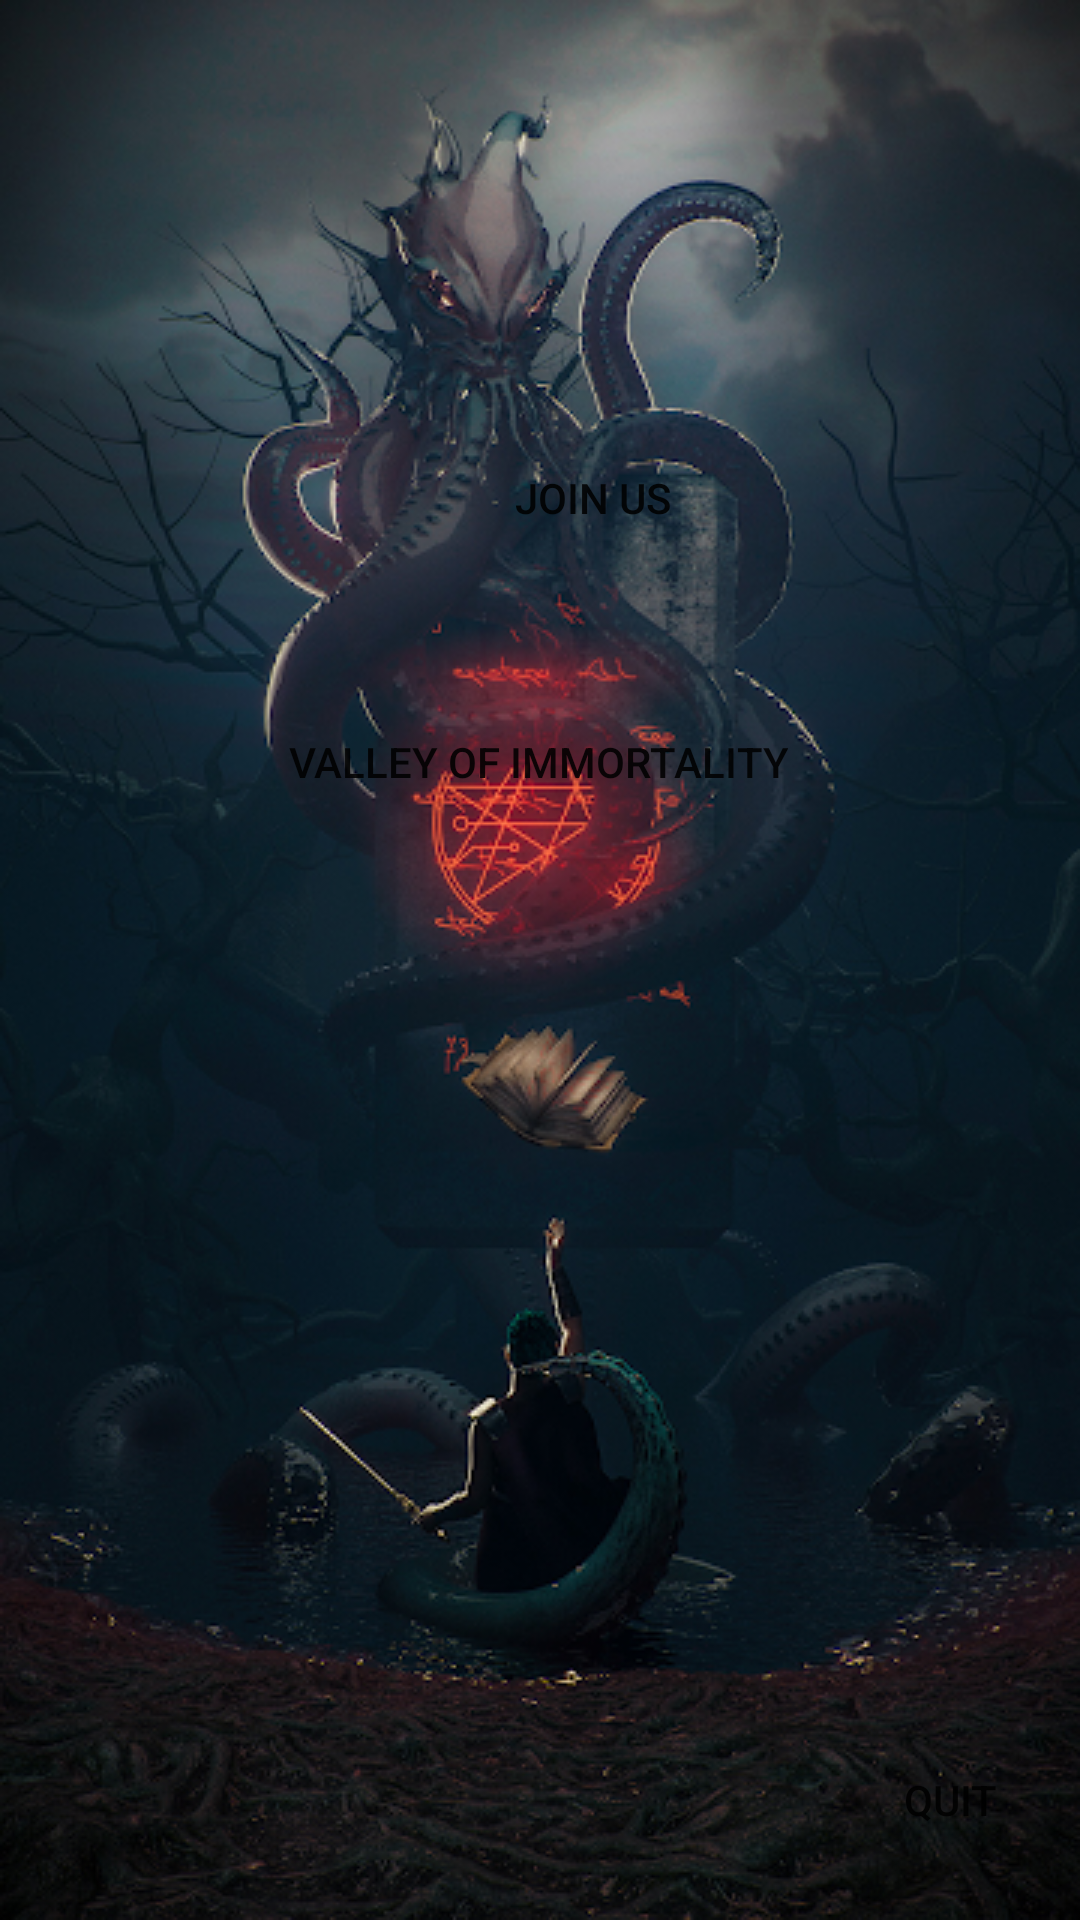

Android layout source for this screen:
<!-- AndroidManifest.xml: application theme Theme.HitOrHealGameApp -->
<!-- res/layout/activity_menu.xml -->
<?xml version="1.0" encoding="utf-8"?>
<androidx.constraintlayout.widget.ConstraintLayout xmlns:android="http://schemas.android.com/apk/res/android"
    xmlns:app="http://schemas.android.com/apk/res-auto"
    xmlns:tools="http://schemas.android.com/tools"
    android:layout_width="match_parent"
    android:layout_height="match_parent"
    tools:context=".MenuActivity"
    android:background="@drawable/meniu2">

    <Button
        android:id="@+id/buttonStat"
        android:layout_width="wrap_content"
        android:layout_height="wrap_content"
        android:layout_marginStart="96dp"
        android:layout_marginLeft="96dp"
        android:layout_marginTop="40dp"
        android:layout_marginEnd="96dp"
        android:layout_marginRight="96dp"
        android:text="Valley of Immortality"
        app:layout_constraintEnd_toEndOf="parent"
        app:layout_constraintHorizontal_bias="0.0"
        app:layout_constraintStart_toStartOf="parent"
        app:layout_constraintTop_toBottomOf="@+id/buttonJoin"
        android:background="@android:color/transparent"
        android:foreground="?android:attr/selectableItemBackground"
        />

    <Button
        android:id="@+id/buttonJoin"
        android:layout_width="wrap_content"
        android:layout_height="wrap_content"
        android:layout_marginStart="152dp"
        android:layout_marginLeft="152dp"
        android:layout_marginTop="142dp"
        android:layout_marginEnd="152dp"
        android:layout_marginRight="152dp"
        android:text=" join us"
        app:layout_constraintEnd_toEndOf="parent"
        app:layout_constraintHorizontal_bias="0.0"
        app:layout_constraintStart_toStartOf="parent"
        app:layout_constraintTop_toTopOf="parent"
        android:background="@android:color/transparent"
        android:foreground="?android:attr/selectableItemBackground"/>

    <Button
        android:id="@+id/buttonQuit"
        android:layout_width="wrap_content"
        android:layout_height="wrap_content"
        android:layout_marginStart="289dp"
        android:layout_marginLeft="289dp"
        android:layout_marginEnd="16dp"
        android:layout_marginRight="16dp"
        android:layout_marginBottom="16dp"
        android:text="quit"
        app:layout_constraintBottom_toBottomOf="parent"
        app:layout_constraintEnd_toEndOf="parent"
        app:layout_constraintStart_toStartOf="parent"
        android:background="@android:color/transparent"
        android:foreground="?android:attr/selectableItemBackground"/>

</androidx.constraintlayout.widget.ConstraintLayout>
<!-- resources referenced by this layout -->
<resources>
  <!-- drawable meniu2: png bitmap (drawable-v24, 343509 bytes) -->
  <style name="Theme.HitOrHealGameApp" parent="Theme.MaterialComponents.DayNight.DarkActionBar">
          
          <item name="colorPrimary">@color/purple_500</item>
          <item name="colorPrimaryVariant">@color/purple_700</item>
          <item name="colorOnPrimary">@color/white</item>
          
          <item name="colorSecondary">@color/teal_200</item>
          <item name="colorSecondaryVariant">@color/teal_700</item>
          <item name="colorOnSecondary">@color/black</item>
          
          <item name="android:statusBarColor" tools:targetApi="l">?attr/colorPrimaryVariant</item>
          
      </style>
  <color name="purple_500">#FF6200EE</color>
  <color name="purple_700">#19181B</color>
  <color name="white">#FFFFFFFF</color>
  <color name="teal_200">#FF03DAC5</color>
  <color name="teal_700">#FF018786</color>
  <color name="black">#FF000000</color>
</resources>
